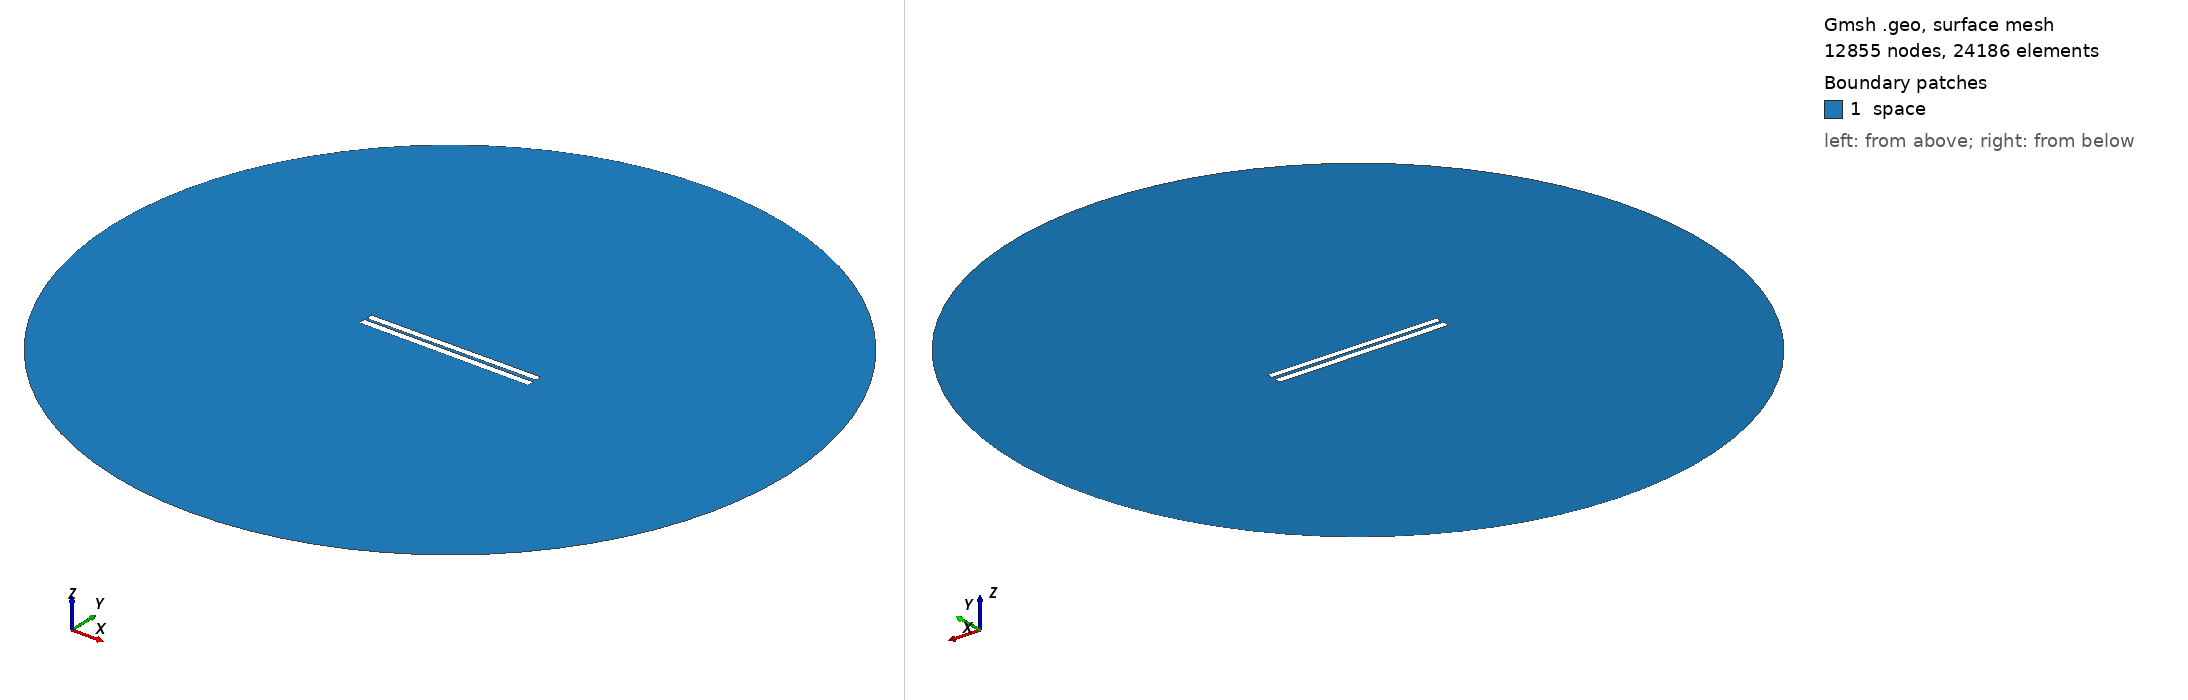

Gmsh geometry script, surface-meshed: 12855 nodes, 24186 surface elements. Boundary patches (legend numbers): 1 space. Left view from above one corner, right view from below the opposite corner. Legend entries are the model's physical surfaces. The drawing asked Gmsh for element sizes between 1% and 20% of the model's largest extent; the script's own settings can give other sizes.

=== 34.geo (drawn) ===
// Set the geometry kernel
SetFactory("OpenCASCADE");

//---------------------------------------
// Rectangles
//---------------------------------------

// Rectangle 1 (top)
Point(1) = {-49.9, 1.0166666666666666, 0, 1.0};
Point(2) = {49.9, 1.0166666666666666, 0, 1.0};
Point(3) = {49.9, 4.816666666666667, 0, 1.0};
Point(4) = {-49.9, 4.816666666666667, 0, 1.0};

Line(1) = {1, 2};
Line(2) = {2, 3};
Line(3) = {3, 4};
Line(4) = {4, 1};

Line Loop(1) = {1, 2, 3, 4};
Plane Surface(1) = {1};

Rotate { {0, 0, 1}, {0,  0.9166666666666666,  0}, 0.006 } {
  Surface{1};
}

// Rectangle 2 (bottom)
Point(5) = {-50,-0.9166666666666666, 0, 1.0};
Point(6) = { 50,-0.9166666666666666, 0, 1.0};
Point(7) = { 50,-4.916666666666667, 0, 1.0};
Point(8) = {-50,-4.916666666666667, 0, 1.0};

Line(5) = {5, 6};
Line(6) = {6, 7};
Line(7) = {7, 8};
Line(8) = {8, 5};

Line Loop(2) = {5, 6, 7, 8};
Plane Surface(2) = {2}; 


//---------------------------------------
// Circle
//---------------------------------------

// Define points
Point(9) = {0, 0, 0};        // Center
Point(10) = {200, 0, 0};     // Start point
Point(11) = {0, 200, 0};     // 90 degrees
Point(12) = {-200, 0, 0};    // 180 degrees
Point(13) = {0, -200, 0};    // 270 degrees

// Define circle arcs (each needs start, center, end)
Circle(9) = {10, 9, 11};
Circle(10) = {11, 9, 12};
Circle(11) = {12, 9, 13};
Circle(12) = {13, 9, 10};

// Define curve loop and surface if needed
Curve Loop(3) = {9, 10, 11, 12};
Surface(3) = {3};

// Subtract Rectangles from Circle
BooleanDifference{ Surface{3}; Delete; }{ Surface{1}; Surface{2}; Delete; }

//---------------------------------------
// Transfinite Lines and Surface
//---------------------------------------
r = 7;
Transfinite Line {1, 3} = 50*r Using Progression 1;
Transfinite Line {2, 4} = 2*r Using Progression 1;
Transfinite Line {5, 7} = 50*r Using Progression 1;
Transfinite Line {6, 8} = 2*r Using Progression 1;
Transfinite Line {9, 10, 11, 12} = 20 Using Progression 1;

//---------------------------------------
// Define Physical Groups
//---------------------------------------                

//--- Physical Curves
// Physical groups for boundaries
Physical Line("force_segment", 10) = {1};
Physical Line("upper_plate", 11) = {2, 3, 4};
Physical Line("lower_plate", 12) = {5, 6, 7, 8};
Physical Line("boundary", 20) = {9, 10, 11, 12};

//--- Physical Surfaces
Physical Surface("space", 30) = {3};

//---------------------------------------
// 6. Generate the Mesh
//---------------------------------------
Mesh 2;  // 2D mesh generation
